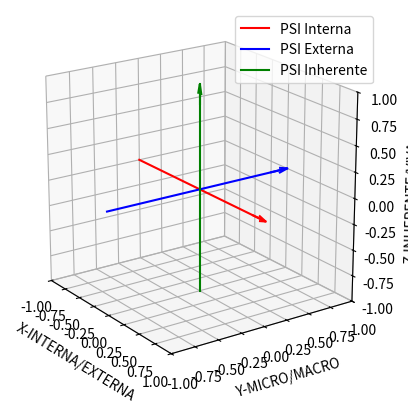

Write the Python code that produced this figure.
import matplotlib.pyplot as plt
import numpy as np

ax = plt.figure().add_subplot(projection='3d')

### We add the X, Y, Z axes
ax.plot([-1,1], [0,0], [0,0], color='r', label="PSI Interna")
ax.plot([0,0], [-1,1], [0,0], color='b', label="PSI Externa")
ax.plot([0,0], [0,0], [-1,1], color='g', label="PSI Inherente")

### We add some lil arrows for the axes
# quiver uses (x, y, z, u, v, w); 
    # x,y,z for the start; u,v,w for the direction
ax.quiver(0.8,0,0,0.2,0,0, color='r', arrow_length_ratio=0.5)
ax.quiver(0,0.8,0,0,0.2,0, color='b', arrow_length_ratio=0.5)
ax.quiver(0,0,0.8,0,0,0.2, color='g', arrow_length_ratio=0.5)


# Make legend, set axes limits and labels
ax.legend()
ax.set_xlim(-1, 1)
ax.set_ylim(-1, 1)
ax.set_zlim(-1, 1)
ax.set_xlabel('X-INTERNA/EXTERNA')
ax.set_ylabel('Y-MICRO/MACRO')
ax.set_zlabel('Z-INHERENTE/VIVA')

# We keep an aspect ratio of 1:1:1
ax.set_box_aspect((1, 1, 1))

# Customize the view angle so it's easier to see that the scatter points lie
# on the plane y=0
ax.view_init(elev=20., azim=-35, roll=0)

plt.show()
